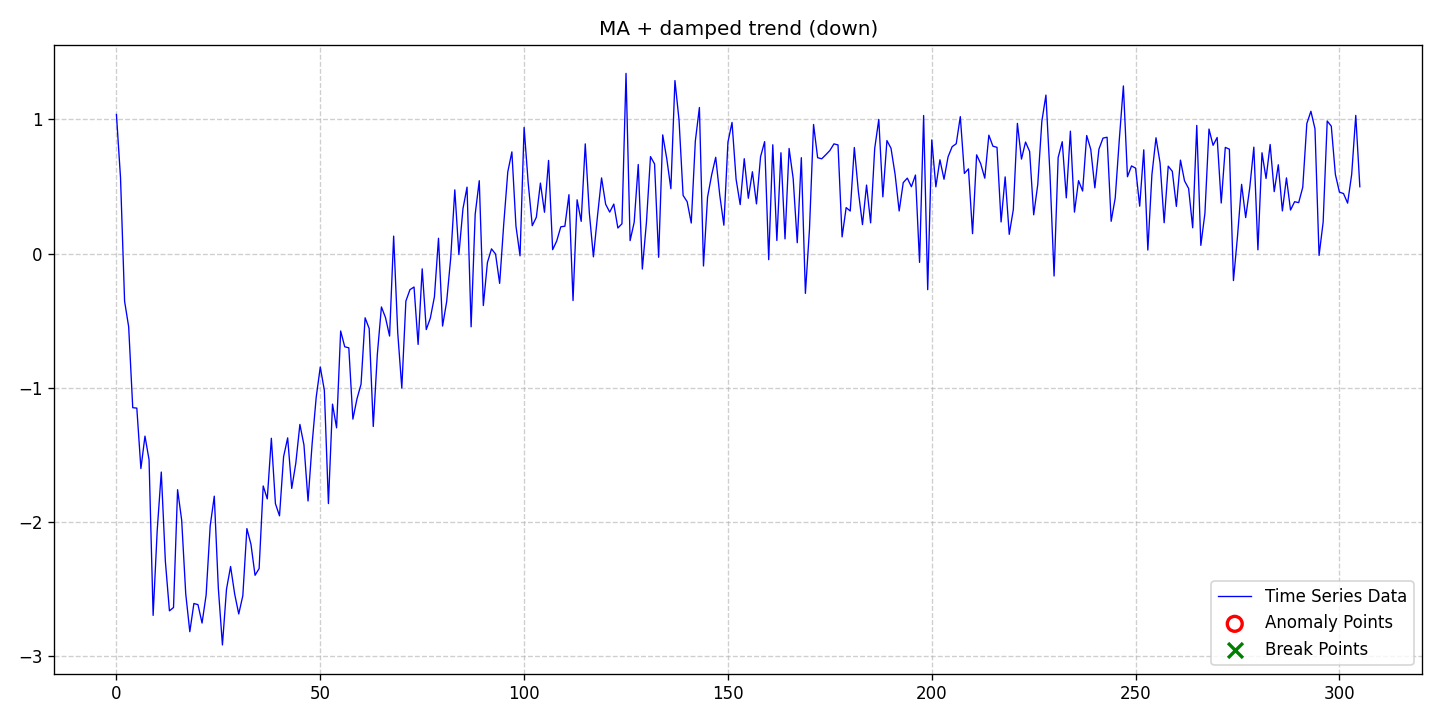

The data file committed next to this chart (first rows):
date, data, stationary, det_lin_up, det_lin_down, det_quad, det_cubic, det_exp, det_damped, stoc_trend, volatility, single_seas, multiple_seas, point_anom_single, point_anom_multi, collect_anom, context_anom, mean_shift, var_shift, trend_shift, point_anom_count, point_anom_location, point_anom_point, collect_anom_count
2020-01-01, 1.037, 0, 0, 0, 0, 0, 0, 1, 0, 0, 0, 0, 0, 0, 0, 0, 0, 0, 0, 0, none, , 0
2020-01-02, 0.5668, 0, 0, 0, 0, 0, 0, 1, 0, 0, 0, 0, 0, 0, 0, 0, 0, 0, 0, 0, none, , 0
2020-01-03, -0.3536, 0, 0, 0, 0, 0, 0, 1, 0, 0, 0, 0, 0, 0, 0, 0, 0, 0, 0, 0, none, , 0
2020-01-04, -0.5439, 0, 0, 0, 0, 0, 0, 1, 0, 0, 0, 0, 0, 0, 0, 0, 0, 0, 0, 0, none, , 0
2020-01-05, -1.147, 0, 0, 0, 0, 0, 0, 1, 0, 0, 0, 0, 0, 0, 0, 0, 0, 0, 0, 0, none, , 0
2020-01-06, -1.15, 0, 0, 0, 0, 0, 0, 1, 0, 0, 0, 0, 0, 0, 0, 0, 0, 0, 0, 0, none, , 0
2020-01-07, -1.6, 0, 0, 0, 0, 0, 0, 1, 0, 0, 0, 0, 0, 0, 0, 0, 0, 0, 0, 0, none, , 0
2020-01-08, -1.359, 0, 0, 0, 0, 0, 0, 1, 0, 0, 0, 0, 0, 0, 0, 0, 0, 0, 0, 0, none, , 0
2020-01-09, -1.534, 0, 0, 0, 0, 0, 0, 1, 0, 0, 0, 0, 0, 0, 0, 0, 0, 0, 0, 0, none, , 0
2020-01-10, -2.694, 0, 0, 0, 0, 0, 0, 1, 0, 0, 0, 0, 0, 0, 0, 0, 0, 0, 0, 0, none, , 0
2020-01-11, -2.062, 0, 0, 0, 0, 0, 0, 1, 0, 0, 0, 0, 0, 0, 0, 0, 0, 0, 0, 0, none, , 0
2020-01-12, -1.626, 0, 0, 0, 0, 0, 0, 1, 0, 0, 0, 0, 0, 0, 0, 0, 0, 0, 0, 0, none, , 0
2020-01-13, -2.29, 0, 0, 0, 0, 0, 0, 1, 0, 0, 0, 0, 0, 0, 0, 0, 0, 0, 0, 0, none, , 0
2020-01-14, -2.66, 0, 0, 0, 0, 0, 0, 1, 0, 0, 0, 0, 0, 0, 0, 0, 0, 0, 0, 0, none, , 0
2020-01-15, -2.635, 0, 0, 0, 0, 0, 0, 1, 0, 0, 0, 0, 0, 0, 0, 0, 0, 0, 0, 0, none, , 0
2020-01-16, -1.758, 0, 0, 0, 0, 0, 0, 1, 0, 0, 0, 0, 0, 0, 0, 0, 0, 0, 0, 0, none, , 0
2020-01-17, -1.984, 0, 0, 0, 0, 0, 0, 1, 0, 0, 0, 0, 0, 0, 0, 0, 0, 0, 0, 0, none, , 0
2020-01-18, -2.534, 0, 0, 0, 0, 0, 0, 1, 0, 0, 0, 0, 0, 0, 0, 0, 0, 0, 0, 0, none, , 0
2020-01-19, -2.815, 0, 0, 0, 0, 0, 0, 1, 0, 0, 0, 0, 0, 0, 0, 0, 0, 0, 0, 0, none, , 0
2020-01-20, -2.605, 0, 0, 0, 0, 0, 0, 1, 0, 0, 0, 0, 0, 0, 0, 0, 0, 0, 0, 0, none, , 0
2020-01-21, -2.614, 0, 0, 0, 0, 0, 0, 1, 0, 0, 0, 0, 0, 0, 0, 0, 0, 0, 0, 0, none, , 0
2020-01-22, -2.751, 0, 0, 0, 0, 0, 0, 1, 0, 0, 0, 0, 0, 0, 0, 0, 0, 0, 0, 0, none, , 0
2020-01-23, -2.542, 0, 0, 0, 0, 0, 0, 1, 0, 0, 0, 0, 0, 0, 0, 0, 0, 0, 0, 0, none, , 0
2020-01-24, -2.027, 0, 0, 0, 0, 0, 0, 1, 0, 0, 0, 0, 0, 0, 0, 0, 0, 0, 0, 0, none, , 0
2020-01-25, -1.806, 0, 0, 0, 0, 0, 0, 1, 0, 0, 0, 0, 0, 0, 0, 0, 0, 0, 0, 0, none, , 0
2020-01-26, -2.493, 0, 0, 0, 0, 0, 0, 1, 0, 0, 0, 0, 0, 0, 0, 0, 0, 0, 0, 0, none, , 0
2020-01-27, -2.914, 0, 0, 0, 0, 0, 0, 1, 0, 0, 0, 0, 0, 0, 0, 0, 0, 0, 0, 0, none, , 0
2020-01-28, -2.499, 0, 0, 0, 0, 0, 0, 1, 0, 0, 0, 0, 0, 0, 0, 0, 0, 0, 0, 0, none, , 0
2020-01-29, -2.33, 0, 0, 0, 0, 0, 0, 1, 0, 0, 0, 0, 0, 0, 0, 0, 0, 0, 0, 0, none, , 0
2020-01-30, -2.534, 0, 0, 0, 0, 0, 0, 1, 0, 0, 0, 0, 0, 0, 0, 0, 0, 0, 0, 0, none, , 0
2020-01-31, -2.683, 0, 0, 0, 0, 0, 0, 1, 0, 0, 0, 0, 0, 0, 0, 0, 0, 0, 0, 0, none, , 0
2020-02-01, -2.548, 0, 0, 0, 0, 0, 0, 1, 0, 0, 0, 0, 0, 0, 0, 0, 0, 0, 0, 0, none, , 0
2020-02-02, -2.047, 0, 0, 0, 0, 0, 0, 1, 0, 0, 0, 0, 0, 0, 0, 0, 0, 0, 0, 0, none, , 0
2020-02-03, -2.165, 0, 0, 0, 0, 0, 0, 1, 0, 0, 0, 0, 0, 0, 0, 0, 0, 0, 0, 0, none, , 0
2020-02-04, -2.395, 0, 0, 0, 0, 0, 0, 1, 0, 0, 0, 0, 0, 0, 0, 0, 0, 0, 0, 0, none, , 0
2020-02-05, -2.345, 0, 0, 0, 0, 0, 0, 1, 0, 0, 0, 0, 0, 0, 0, 0, 0, 0, 0, 0, none, , 0
2020-02-06, -1.73, 0, 0, 0, 0, 0, 0, 1, 0, 0, 0, 0, 0, 0, 0, 0, 0, 0, 0, 0, none, , 0
2020-02-07, -1.826, 0, 0, 0, 0, 0, 0, 1, 0, 0, 0, 0, 0, 0, 0, 0, 0, 0, 0, 0, none, , 0
2020-02-08, -1.375, 0, 0, 0, 0, 0, 0, 1, 0, 0, 0, 0, 0, 0, 0, 0, 0, 0, 0, 0, none, , 0
2020-02-09, -1.862, 0, 0, 0, 0, 0, 0, 1, 0, 0, 0, 0, 0, 0, 0, 0, 0, 0, 0, 0, none, , 0
2020-02-10, -1.952, 0, 0, 0, 0, 0, 0, 1, 0, 0, 0, 0, 0, 0, 0, 0, 0, 0, 0, 0, none, , 0
2020-02-11, -1.512, 0, 0, 0, 0, 0, 0, 1, 0, 0, 0, 0, 0, 0, 0, 0, 0, 0, 0, 0, none, , 0
2020-02-12, -1.371, 0, 0, 0, 0, 0, 0, 1, 0, 0, 0, 0, 0, 0, 0, 0, 0, 0, 0, 0, none, , 0
2020-02-13, -1.748, 0, 0, 0, 0, 0, 0, 1, 0, 0, 0, 0, 0, 0, 0, 0, 0, 0, 0, 0, none, , 0
2020-02-14, -1.56, 0, 0, 0, 0, 0, 0, 1, 0, 0, 0, 0, 0, 0, 0, 0, 0, 0, 0, 0, none, , 0
2020-02-15, -1.271, 0, 0, 0, 0, 0, 0, 1, 0, 0, 0, 0, 0, 0, 0, 0, 0, 0, 0, 0, none, , 0
2020-02-16, -1.425, 0, 0, 0, 0, 0, 0, 1, 0, 0, 0, 0, 0, 0, 0, 0, 0, 0, 0, 0, none, , 0
2020-02-17, -1.842, 0, 0, 0, 0, 0, 0, 1, 0, 0, 0, 0, 0, 0, 0, 0, 0, 0, 0, 0, none, , 0
2020-02-18, -1.416, 0, 0, 0, 0, 0, 0, 1, 0, 0, 0, 0, 0, 0, 0, 0, 0, 0, 0, 0, none, , 0
2020-02-19, -1.069, 0, 0, 0, 0, 0, 0, 1, 0, 0, 0, 0, 0, 0, 0, 0, 0, 0, 0, 0, none, , 0
2020-02-20, -0.844, 0, 0, 0, 0, 0, 0, 1, 0, 0, 0, 0, 0, 0, 0, 0, 0, 0, 0, 0, none, , 0
2020-02-21, -1.017, 0, 0, 0, 0, 0, 0, 1, 0, 0, 0, 0, 0, 0, 0, 0, 0, 0, 0, 0, none, , 0
2020-02-22, -1.861, 0, 0, 0, 0, 0, 0, 1, 0, 0, 0, 0, 0, 0, 0, 0, 0, 0, 0, 0, none, , 0
2020-02-23, -1.12, 0, 0, 0, 0, 0, 0, 1, 0, 0, 0, 0, 0, 0, 0, 0, 0, 0, 0, 0, none, , 0
2020-02-24, -1.297, 0, 0, 0, 0, 0, 0, 1, 0, 0, 0, 0, 0, 0, 0, 0, 0, 0, 0, 0, none, , 0
2020-02-25, -0.5754, 0, 0, 0, 0, 0, 0, 1, 0, 0, 0, 0, 0, 0, 0, 0, 0, 0, 0, 0, none, , 0
2020-02-26, -0.693, 0, 0, 0, 0, 0, 0, 1, 0, 0, 0, 0, 0, 0, 0, 0, 0, 0, 0, 0, none, , 0
2020-02-27, -0.701, 0, 0, 0, 0, 0, 0, 1, 0, 0, 0, 0, 0, 0, 0, 0, 0, 0, 0, 0, none, , 0
2020-02-28, -1.232, 0, 0, 0, 0, 0, 0, 1, 0, 0, 0, 0, 0, 0, 0, 0, 0, 0, 0, 0, none, , 0
2020-02-29, -1.081, 0, 0, 0, 0, 0, 0, 1, 0, 0, 0, 0, 0, 0, 0, 0, 0, 0, 0, 0, none, , 0
... 246 more rows
